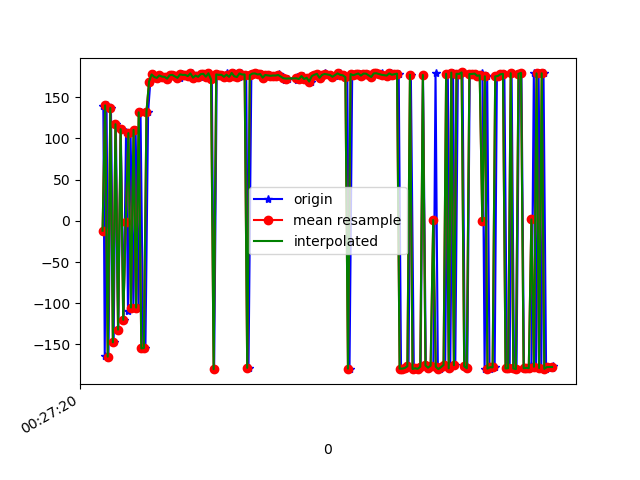

The table this chart was drawn from, first rows:
1618187240386, 882903331358197, 139.3979, 21.245077, 107.73439
1618187240397, 882903350588967, -163.5, 14.93, 83.17
1618187240411, 882903369819737, 140, 20.62, 106.4
1618187240426, 882903389050507, -164.8, 15.24, 82.31
1618187240445, 882903408281277, 136.9, 21.92, 109.1
1618187240466, 882903427512047, -147.4, 15.07, 78.01
1618187240483, 882903446742817, 117.2, 20.81, 126.9
1618187240502, 882903465973587, -132, 14.14, 70.33
1618187240521, 882903485204357, 111.2, 16.43, 131.1
1618187240543, 882903504435127, -120, 13.94, 62.75
1618187240562, 882903523665897, 107.6, 14.98, 135.9
1618187240577, 882903542896667, -109.3, 12.37, 50.28
1618187240597, 882903562127437, 106.3, 13.82, 134.6
1618187240619, 882903581358207, -105.2, 11.27, 42.64
1618187240636, 882903600588977, 110.3, 13.71, 126.9
1618187240659, 882903619819747, -105.3, 12.8, 40.92
1618187240674, 882903639050517, 131.6, 14.47, 108.2
1618187240695, 882903658281287, -154.8, 24.14, 76.41
1618187240712, 882903677512057, -154.3, 15.17, 79.39
1618187240733, 882903696742827, 132.4, 15.8, 106.8
1618187240750, 882903715973597, 168.9, 17.2, 92.31
1618187240769, 882903735204367, 177.5, 17.41, 89.19
1618187240789, 882903754435137, 174.6, 17.3, 90.19
1618187240806, 882903773665907, 173.3, 17.49, 89.74
1618187240826, 882903792896677, 176.4, 17.01, 89.65
1618187240845, 882903812127447, 174.9, 17.13, 89.58
1618187240865, 882903831358217, 174.7, 17.51, 89.28
1618187240883, 882903850588987, 172.5, 17.54, 89.53
1618187240902, 882903869819757, 176.7, 17.52, 89.64
1618187240922, 882903889050527, 177, 17.21, 89.29
1618187240943, 882903908281297, 175.3, 17.4, 89.62
1618187240959, 882903927512067, 175, 17.42, 89.65
1618187240979, 882903946742837, 173.4, 17.83, 89.64
1618187240997, 882903965973607, 177.7, 17.95, 89.07
1618187241017, 882903985204377, 177, 17.56, 89.08
1618187241034, 882904004435147, 177, 17.63, 89.56
1618187241054, 882904023665917, 175.6, 17.76, 89.8
1618187241073, 882904042896687, 178.8, 18.1, 89.3
1618187241096, 882904062127457, 173.7, 17.53, 90.08
1618187241112, 882904081358227, 176.2, 17.48, 89.57
1618187241132, 882904100588997, 174.6, 17.56, 89.87
1618187241148, 882904119819767, 178, 17.93, 89.27
1618187241168, 882904139050537, 178.3, 17.77, 89.64
1618187241191, 882904158281307, 174.8, 17.29, 89.99
1618187241208, 882904177512077, 179, 17.09, 89.62
1618187241226, 882904196742847, 171.6, 17.1, 90.15
1618187241244, 882904215973617, -180, 17.87, 89.99
1618187241264, 882904235204387, 177.6, 17.68, 90.11
1618187241283, 882904254435157, 177, 17.35, 89.81
1618187241304, 882904273665927, 177.2, 17.22, 89.87
1618187241320, 882904292896697, 174.7, 17.21, 90.02
1618187241340, 882904312127467, 178.8, 17.34, 89.7
1618187241358, 882904331358237, 175.8, 17.63, 89.68
1618187241378, 882904350589007, 174.6, 18.14, 89.21
1618187241397, 882904369819777, 179.3, 17.77, 88.73
1618187241415, 882904389050547, 175.3, 17.52, 89.07
1618187241436, 882904408281317, 174.4, 17.5, 89.4
1618187241453, 882904427512087, 178.8, 17.61, 89
1618187241473, 882904446742857, 177.5, 17.82, 89.26
1618187241492, 882904465973627, 177.5, 17.77, 89.26
1618187241510, 882904485204397, -178.4, 17.93, 89.21
... 123 more rows
